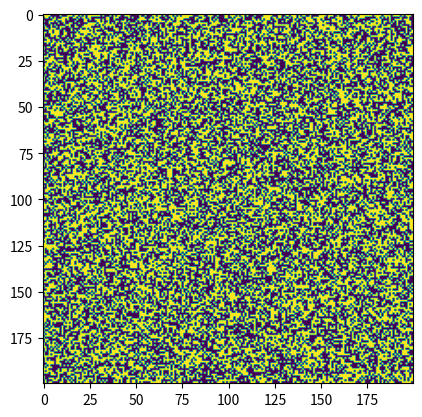
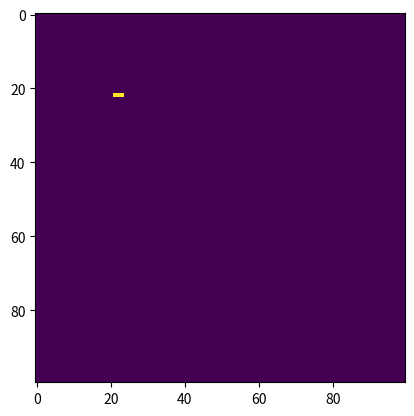

Write Python code to recreate these figures, in order.
# put imports here if necessary
### BEGIN SOLUTION
import numpy as np
from scipy import signal
### END SOLUTION

def neighbors(world):
    """determine the next generation in the game of life
    
       The state of the population is stored in the 2d array
       'world'. The number of neighbors is obtained by means
       of scipy.signal.convolve2d with periodic boundary
       conditions.
       
    """
    ### BEGIN SOLUTION
    v = np.array([[1, 1, 1],
                  [1, 0, 1],
                  [1, 1, 1]])
    return signal.convolve2d(world, v, mode='same', boundary='wrap')
    ### END SOLUTION

result = neighbors(np.zeros((10, 10), dtype=np.int8))
assert result is not None, 'It seems that you do not return a result.'
assert isinstance(result, np.ndarray), 'It seems that you do not return a Numpy array.'

import numpy as np
a = np.random.randint(0, 2, (5, 5))
result = neighbors(a)
assert np.all(0 <= result), 'The number of neighbors cannot be negative.'
assert np.all(result <= 8), 'The number of neighbors cannot be larger than 8.'
for nx, ny in ((1, 1), (0, 1), (1, 0), (0, 0)):
    msg = 'Error in element ({}, {})\n'.format(nx, ny)
    msg = msg+'original matrix:\n{}\n'.format(a)
    msg = msg+'neighbors:\n{}'.format(result)
    assert result[nx, ny] == (a[nx-1, ny-1]+a[nx-1, ny]+a[nx-1, ny+1]
                              +a[nx, ny-1]+a[nx, ny+1]
                              +a[nx+1, ny-1]+a[nx+1, ny]+a[nx+1, ny+1]), msg
old_convolve2d = signal.convolve2d
del signal.convolve2d
try:
    neighbors(a)
except AttributeError:
    pass
else:
    raise AssertionError("It seems that scipy.signal.convolve2d is not used.")
finally:
    signal.convolve2d = old_convolve2d
    del old_convolve2d

# put imports here if necessary
### BEGIN SOLUTION
import numpy as np
from scipy import signal
### END SOLUTION

def update(world):
    """determine the next generation in the game of life
    
       The state of the population is stored in the 2d array
       'world'. The number of neighbors is obtained by means
       of scipy.signal.convolve2d with periodic boundary
       conditions.
       
    """
    ### BEGIN SOLUTION
    v = np.array([[1, 1, 1],
                  [1, 0, 1],
                  [1, 1, 1]])
    nr_neighbors = signal.convolve2d(world, v, mode='same', boundary='wrap')
    world = world & (nr_neighbors == 2)
    world = world | (nr_neighbors == 3)
    return world
    ### END SOLUTION

result = update(np.zeros((10, 10), dtype=np.int8))
assert result is not None, 'It seems that you do not return a result.'
assert isinstance(result, np.ndarray), 'It seems that you do not return a Numpy array.'

def msg(text, found, expected):
    return ('The update of the {} configuation is not correct'
            '\nfound:\n{}\nexpected:\n{}\n'.format(text, found, expected))

expected = np.array([[0, 0, 0, 0, 0, 0], [0, 0, 1, 1, 0, 0],
                     [0, 1, 0, 0, 1, 0], [0, 0, 1, 0, 1, 0],
                     [0, 0, 0, 1, 0, 0], [0, 0, 0, 0, 0, 0]])
result = update(expected)
assert np.all(result == expected), msg('loaf', result, expected)
result = update(np.array([[0, 0, 0, 0, 0], [0, 0, 0, 0, 0],
                          [0, 1, 1, 1, 0], [0, 0, 0, 0, 0],
                          [0, 0, 0, 0, 0]]))
expected = np.array([[0, 0, 0, 0, 0], [0, 0, 1, 0, 0],
                     [0, 0, 1, 0, 0], [0, 0, 1, 0, 0],
                     [0, 0, 0, 0, 0]])
assert np.all(result == expected), msg('blinker', result, expected)
result = update(np.array([[1, 0, 0, 0, 0], [0, 1, 1, 0, 0],
                          [1, 1, 0, 0, 0], [0, 0, 0, 0, 0],
                          [0, 0, 0, 0, 0]]))
expected = np.array([[0, 1, 0, 0, 0], [0, 0, 1, 0, 0],
                     [1, 1, 1, 0, 0], [0, 0, 0, 0, 0],
                     [0, 0, 0, 0, 0]])
assert np.all(result == expected), msg('glider', result, expected)

%matplotlib notebook
# add imports here, if necessary
### BEGIN SOLUTION
import numpy as np
from scipy import signal
### END SOLUTION
import matplotlib.pyplot as plt
from matplotlib.animation import FuncAnimation

class Conway:
    """Conway's game of life
    
    """
    # put here a dictionary named 'configs' which contains initial configurations
    # blinker, toad, glider, beacon, pulsar, pentadecathlon
    ### BEGIN SOLUTION
    configs = {'blinker': [[0, 0, 0, 0, 0],
                           [0, 0, 0, 0, 0],
                           [0, 1, 1, 1, 0],
                           [0, 0, 0, 0, 0],
                           [0, 0, 0, 0, 0]],
               'toad': [[0, 0, 0, 0, 0, 0],
                        [0, 0, 0, 0, 0, 0],
                        [0, 0, 1, 1, 1, 0],
                        [0, 1, 1, 1, 0, 0],
                        [0, 0, 0, 0, 0, 0],
                        [0, 0, 0, 0, 0, 0]],
               'glider': [[0, 0, 0, 0, 0, 0],
                          [0, 0, 1, 0, 0, 0],
                          [0, 0, 0, 1, 0, 0],
                          [0, 1, 1, 1, 0, 0],
                          [0, 0, 0, 0, 0, 0],
                          [0, 0, 0, 0, 0, 0]],
               'beacon': [[0, 0, 0, 0, 0, 0],
                          [0, 1, 1, 0, 0, 0],
                          [0, 1, 1, 0, 0, 0],
                          [0, 0, 0, 1, 1, 0],
                          [0, 0, 0, 1, 1, 0],
                          [0, 0, 0, 0, 0, 0]],
               'pulsar': [[0, 0, 0, 0, 0, 0, 0, 0, 0, 0, 0, 0, 0, 0, 0, 0, 0],
                          [0, 0, 0, 0, 0, 0, 0, 0, 0, 0, 0, 0, 0, 0, 0, 0, 0],
                          [0, 0, 0, 0, 1, 1, 1, 0, 0, 0, 1, 1, 1, 0, 0, 0, 0],
                          [0, 0, 0, 0, 0, 0, 0, 0, 0, 0, 0, 0, 0, 0, 0, 0, 0],
                          [0, 0, 1, 0, 0, 0, 0, 1, 0, 1, 0, 0, 0, 0, 1, 0, 0],
                          [0, 0, 1, 0, 0, 0, 0, 1, 0, 1, 0, 0, 0, 0, 1, 0, 0],
                          [0, 0, 1, 0, 0, 0, 0, 1, 0, 1, 0, 0, 0, 0, 1, 0, 0],
                          [0, 0, 0, 0, 1, 1, 1, 0, 0, 0, 1, 1, 1, 0, 0, 0, 0],
                          [0, 0, 0, 0, 0, 0, 0, 0, 0, 0, 0, 0, 0, 0, 0, 0, 0],
                          [0, 0, 0, 0, 1, 1, 1, 0, 0, 0, 1, 1, 1, 0, 0, 0, 0],
                          [0, 0, 1, 0, 0, 0, 0, 1, 0, 1, 0, 0, 0, 0, 1, 0, 0],
                          [0, 0, 1, 0, 0, 0, 0, 1, 0, 1, 0, 0, 0, 0, 1, 0, 0],
                          [0, 0, 1, 0, 0, 0, 0, 1, 0, 1, 0, 0, 0, 0, 1, 0, 0],
                          [0, 0, 0, 0, 0, 0, 0, 0, 0, 0, 0, 0, 0, 0, 0, 0, 0],
                          [0, 0, 0, 0, 1, 1, 1, 0, 0, 0, 1, 1, 1, 0, 0, 0, 0],
                          [0, 0, 0, 0, 0, 0, 0, 0, 0, 0, 0, 0, 0, 0, 0, 0, 0],
                          [0, 0, 0, 0, 0, 0, 0, 0, 0, 0, 0, 0, 0, 0, 0, 0, 0]],
               'pentadecathlon': [[0, 0, 0, 0, 0, 0, 0, 0, 0, 0, 0],
                                  [0, 0, 0, 0, 0, 0, 0, 0, 0, 0, 0],
                                  [0, 0, 0, 0, 0, 1, 0, 0, 0, 0, 0],
                                  [0, 0, 0, 0, 0, 1, 0, 0, 0, 0, 0],
                                  [0, 0, 0, 0, 1, 0, 1, 0, 0, 0, 0],
                                  [0, 0, 0, 0, 0, 1, 0, 0, 0, 0, 0],
                                  [0, 0, 0, 0, 0, 1, 0, 0, 0, 0, 0],
                                  [0, 0, 0, 0, 0, 1, 0, 0, 0, 0, 0],
                                  [0, 0, 0, 0, 0, 1, 0, 0, 0, 0, 0],
                                  [0, 0, 0, 0, 1, 0, 1, 0, 0, 0, 0],
                                  [0, 0, 0, 0, 0, 1, 0, 0, 0, 0, 0],
                                  [0, 0, 0, 0, 0, 1, 0, 0, 0, 0, 0],
                                  [0, 0, 0, 0, 0, 0, 0, 0, 0, 0, 0],
                                  [0, 0, 0, 0, 0, 0, 0, 0, 0, 0, 0]]
              }
    ### END SOLUTION
    
    # define here the array required for the convolution
    ### BEGIN SOLUTION
    v = np.array([[1, 1, 1],
                  [1, 0, 1],
                  [1, 1, 1]])
    ### END SOLUTION
    
    def __init__(self, size=100, initial=None, x0=0, y0=0):
        """prepare initial state of game of life
        
           size: Size of the square lattice on which the population
                 dynamics unfolds. Periodic boundary conditions are
                 used.
           initial: Can either be None, in which case a random population
                 is used, or a valid string designating a predefined
                 configuration.
           x0, y0: Position where the upper left corner of a predefined
                configuation should be placed on a lattice which is 
                originally unpopulated.
        
        """
        ### BEGIN SOLUTION
        self.size = size
        self.set_initial(initial, x0, y0)
        ### END SOLUTION
        
    def set_initial(self, initial, x0, y0):
        """set the initial configuation
        
           initial: Can either be None, in which case a random population
                 is used, or a valid string designating a predefined
                 configuration. A KeyError exception is raised if the
                 given string is not valid.
           x0, y0: Position where the upper left corner of a predefined
                configuation should be placed on a lattice which is 
                originally unpopulated.           
        
        """
        ### BEGIN SOLUTION
        if initial is None:
            self.world = np.random.randint(0, 2, (self.size, self.size))
        else:
            try:
                config = self.configs[initial]
            except KeyError:
                raise KeyError('initial configuration {} not found'.format(initial))
            else:
                self.world = np.zeros((self.size, self.size), dtype=np.int8)
                self.world[x0:x0+len(config), y0:y0+len(config[0])] = config
        ### END SOLUTION
                
    def update(self, *args):
        """update the population in self.world
        
        """
        ### BEGIN SOLUTION
        n = signal.convolve2d(self.world, self.v, mode='same', boundary='wrap')
        self.world = self.world & (n == 2)
        self.world = self.world | (n == 3)
        ### END SOLUTION
        self.im.set_array(self.world)
        return self.im,
    
    def animate(self, **kwargs):
        """display an animation of the population dynamics
        
           Keyword arguments given to this method are forwarded to
           matplotlib.animation.FuncAnimation for further evaluation
           
        """
        fig = plt.figure()
        self.im = plt.imshow(self.world, animated=True)
        self.anim = FuncAnimation(fig, self.update, **kwargs)
        plt.show()

c = Conway(200)
c.animate()

c = Conway(100, 'blinker', 20, 20)
c.animate()